Image classification data set "data_balanced" (Xiaolingford/Pomeranians on GitHub). Class labels (2): algae, microplastics.

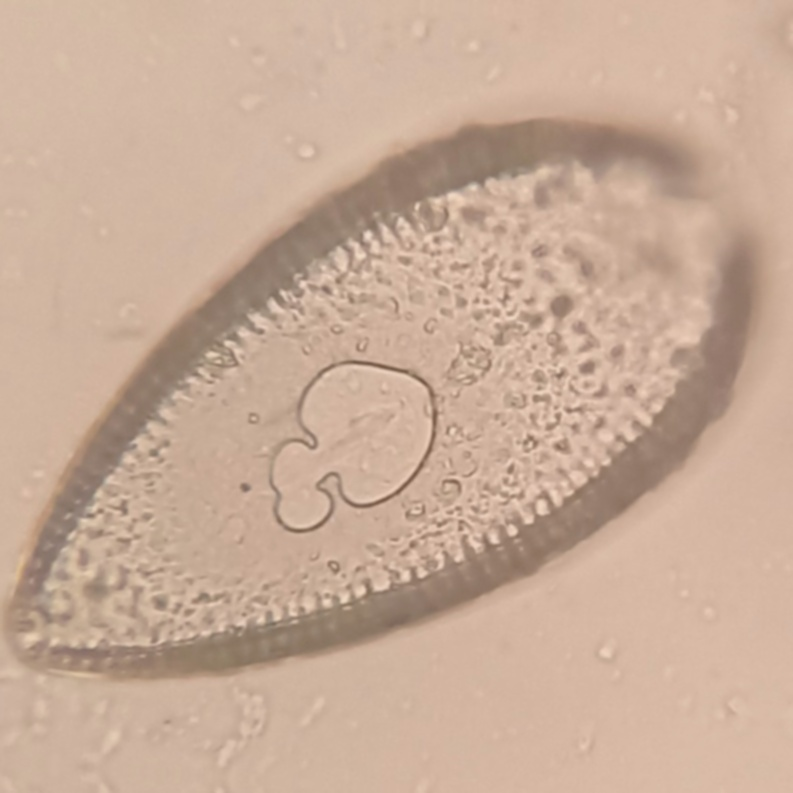
Label: algae

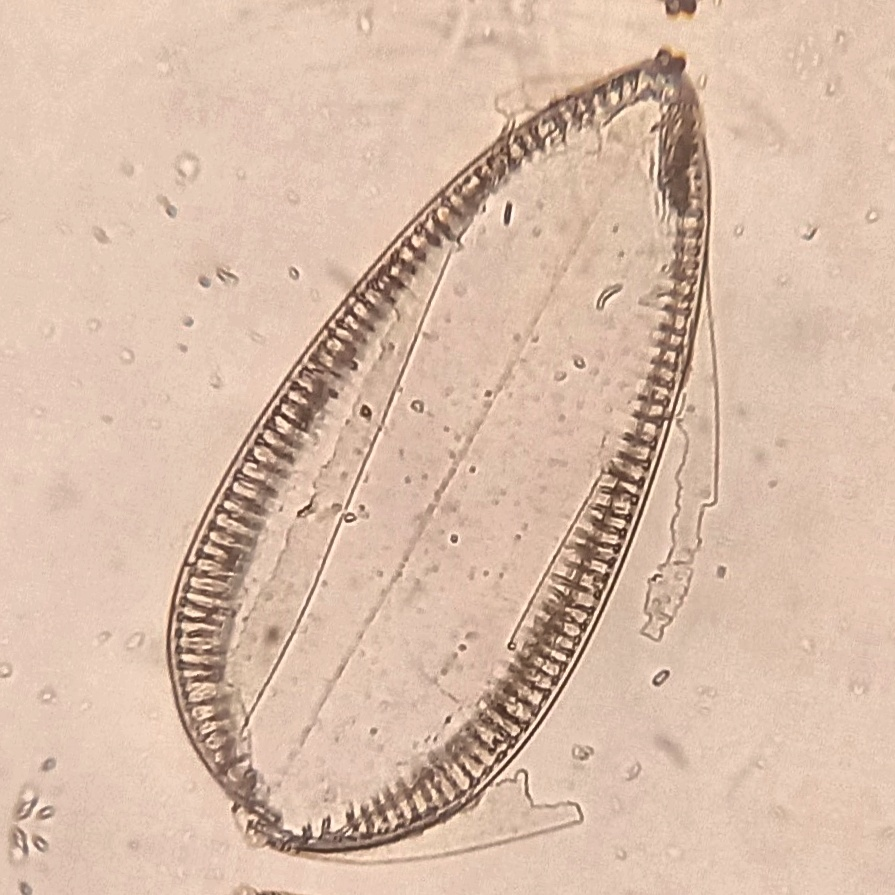
Label: algae

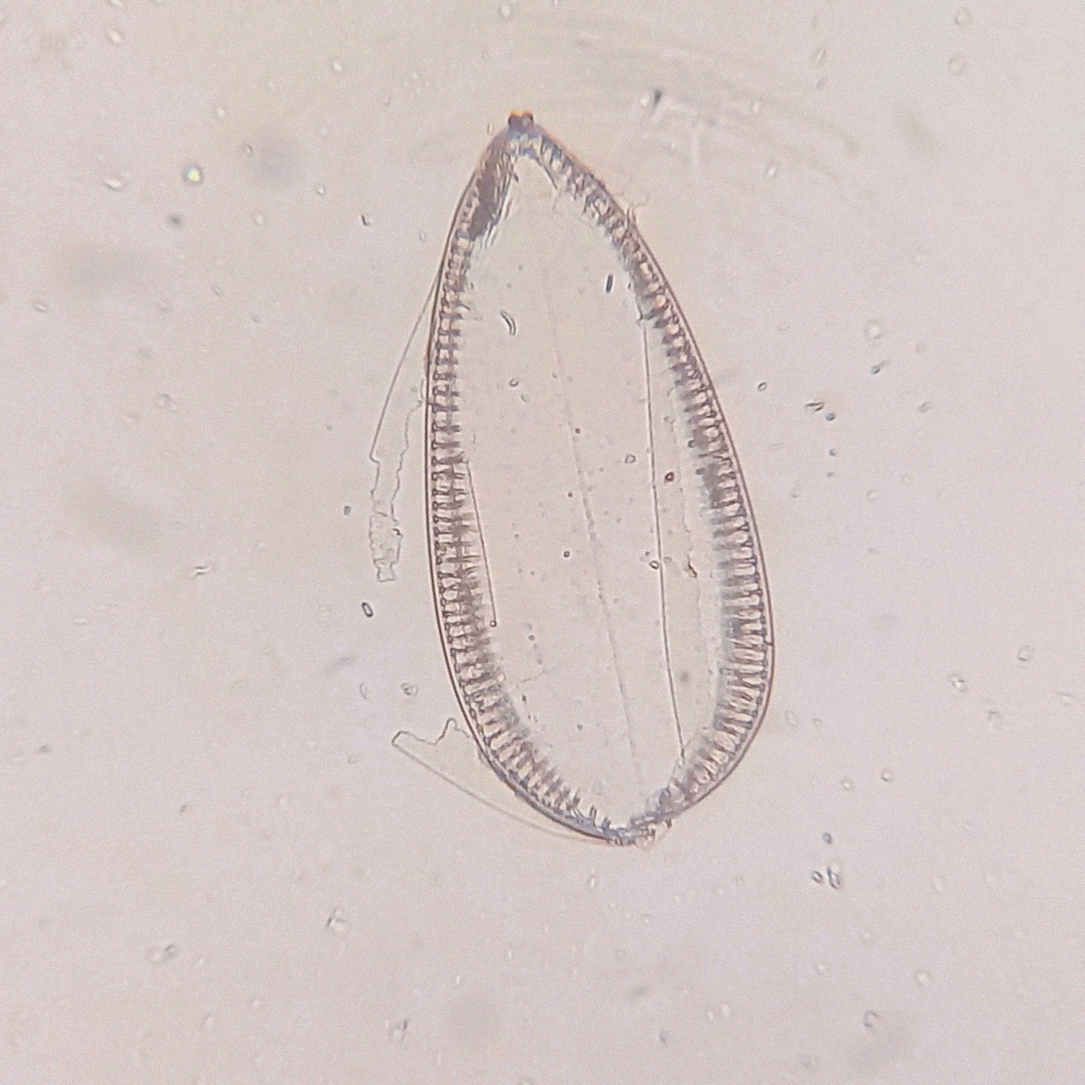
Label: algae

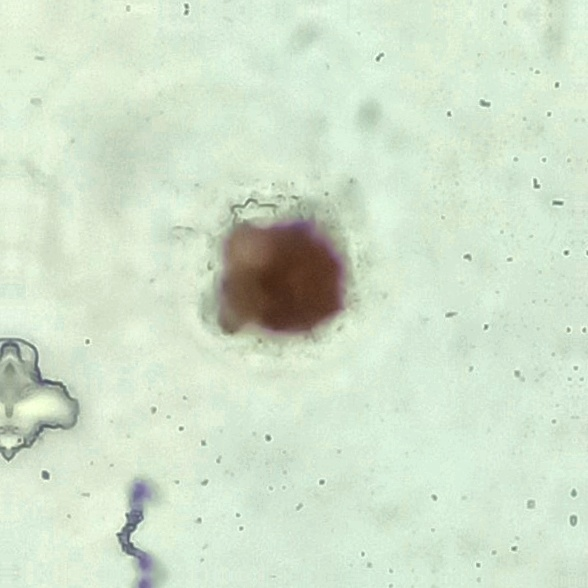
Label: microplastics

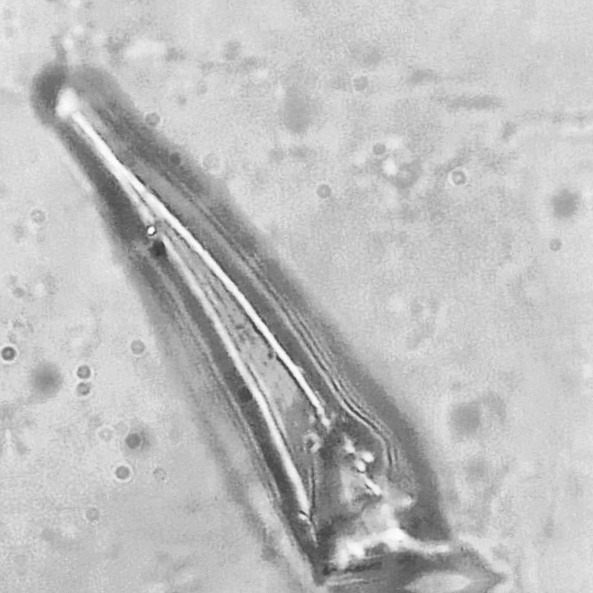
Label: microplastics

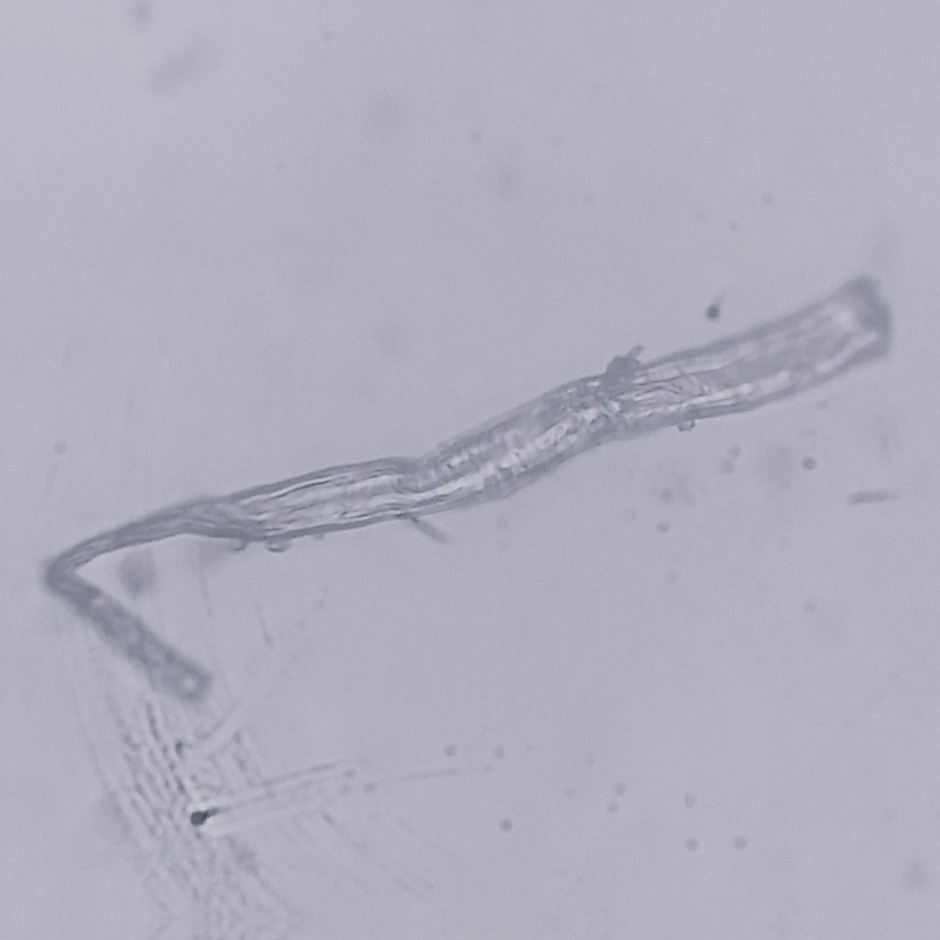
Label: microplastics
